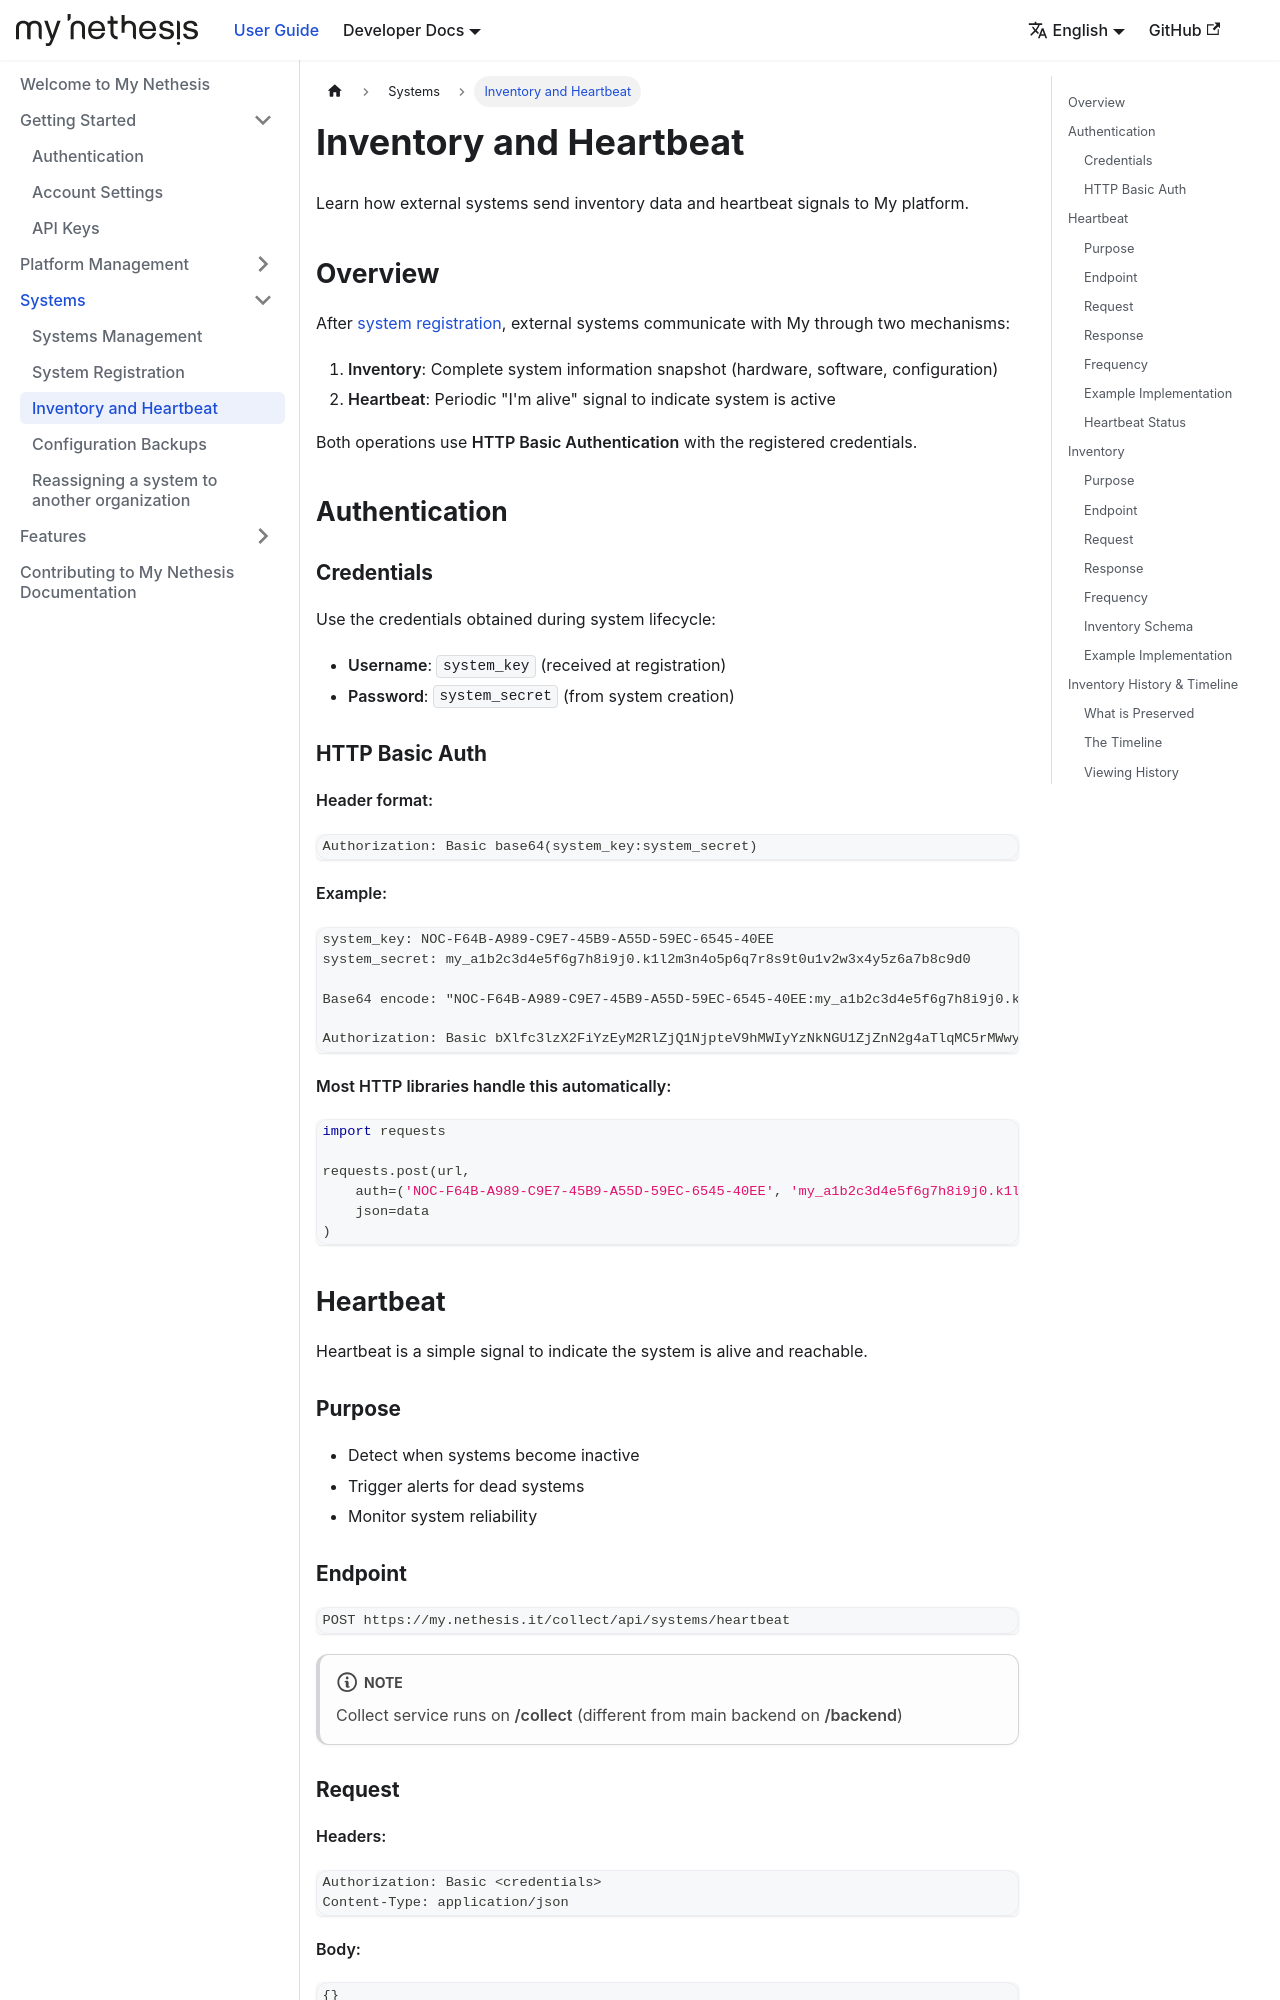

repository: NethServer/my · page: docs/systems/inventory-heartbeat/index.html · generator: docusaurus

---
sidebar_position: 3
---

# Inventory and Heartbeat

Learn how external systems send inventory data and heartbeat signals to My platform.

## Overview

After [system registration](./registration.md), external systems communicate with My through two mechanisms:

1. **Inventory**: Complete system information snapshot (hardware, software, configuration)
2. **Heartbeat**: Periodic "I'm alive" signal to indicate system is active

Both operations use **HTTP Basic Authentication** with the registered credentials.

## Authentication

### Credentials

Use the credentials obtained during system lifecycle:

- **Username**: `system_key` (received at registration)
- **Password**: `system_secret` (from system creation)

### HTTP Basic Auth

**Header format:**
```
Authorization: Basic base64(system_key:system_secret)
```

**Example:**
```
system_key: NOC-F64B-A989-C9E7-45B9-A55D-59EC-6545-40EE
system_secret: my_a1b2c3d4e5f6g7h8i9j0.k1l2m3n4o5p6q7r8s9t0u1v2w3x4y5z6a7b8c9d0

Base64 encode: "NOC-F64B-A989-C9E7-45B9-A55D-59EC-6545-40EE:my_a1b2c3d4e5f6g7h8i9j0.k1l2m3n4o5p6q7r8s9t0u1v2w3x4y5z6a7b8c9d0"

Authorization: Basic bXlfc3lzX2FiYzEyM2RlZjQ1NjpteV9hMWIyYzNkNGU1ZjZnN2g4aTlqMC5rMWwybTNuNG81cDZxN3I4czl0MHUxdjJ3M3g0eTV6NmE3YjhjOWQw
```

**Most HTTP libraries handle this automatically:**
```python
import requests

requests.post(url,
    auth=('NOC-F64B-A989-C9E7-45B9-A55D-59EC-6545-40EE', 'my_a1b2c3d4e5f6g7h8i9j0.k1l2m3n4o5p6q7r8s9t0u1v2w3x4y5z6a7b8c9d0'),
    json=data
)
```

## Heartbeat

Heartbeat is a simple signal to indicate the system is alive and reachable.

### Purpose

- Detect when systems become inactive
- Trigger alerts for dead systems
- Monitor system reliability

### Endpoint

```
POST https://my.nethesis.it/collect/api/systems/heartbeat
```

:::note
Collect service runs on **/collect** (different from main backend on **/backend**)
:::

### Request

**Headers:**
```
Authorization: Basic <credentials>
Content-Type: application/json
```

**Body:**
```json
{}
```

**Empty JSON object** - no data needed!
